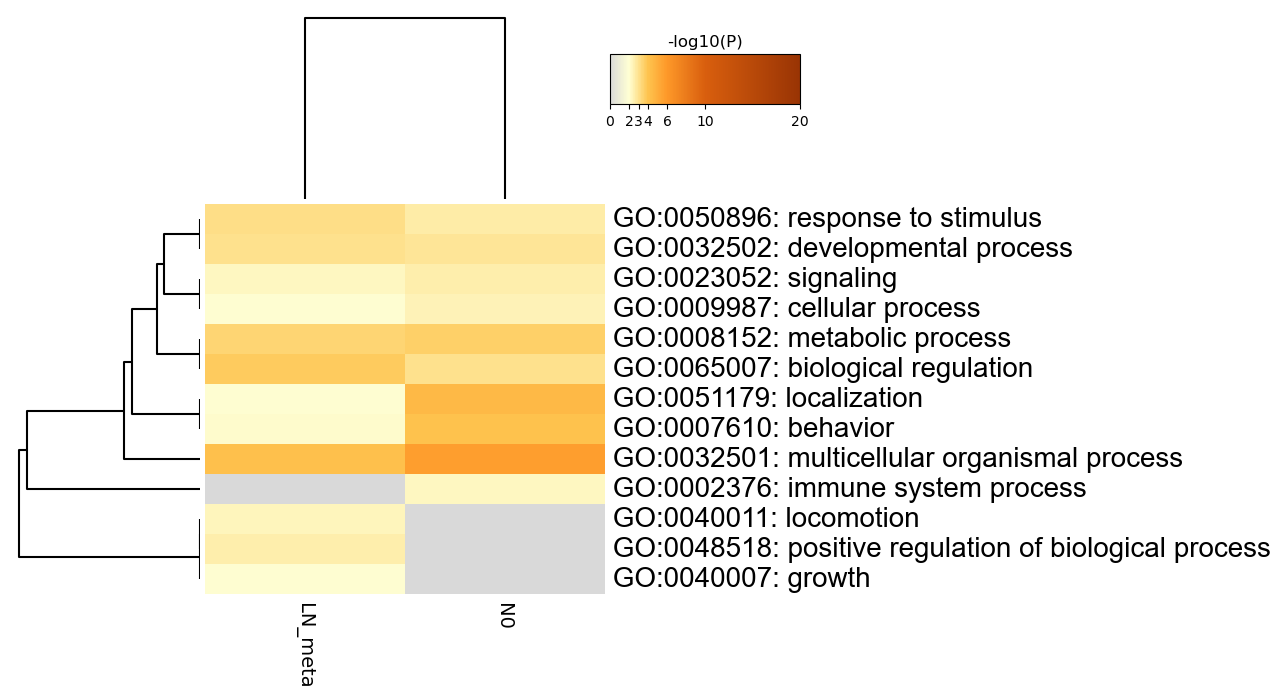

The table this chart was drawn from, first rows:
GO, Description, _LogP_LN_meta, _LogP_N0
GO:0050896, response to stimulus, -3.203, -2.732
GO:0032502, developmental process, -3.086, -2.948
GO:0023052, signaling, -2.275, -2.63
GO:0009987, cellular process, -2.036, -2.472
GO:0008152, metabolic process, -3.457, -3.598
GO:0065007, biological regulation, -3.772, -3.062
GO:0051179, localization, -2.055, -4.499
GO:0007610, behavior, -2.159, -4.086
GO:0032501, multicellular organismal process, -4.206, -5.74
GO:0002376, immune system process, 0.0, -2.299
GO:0040011, locomotion, -2.377, 0.0
GO:0048518, positive regulation of biological proces…, -2.582, 0.0
GO:0040007, growth, -2.042, 0.0
